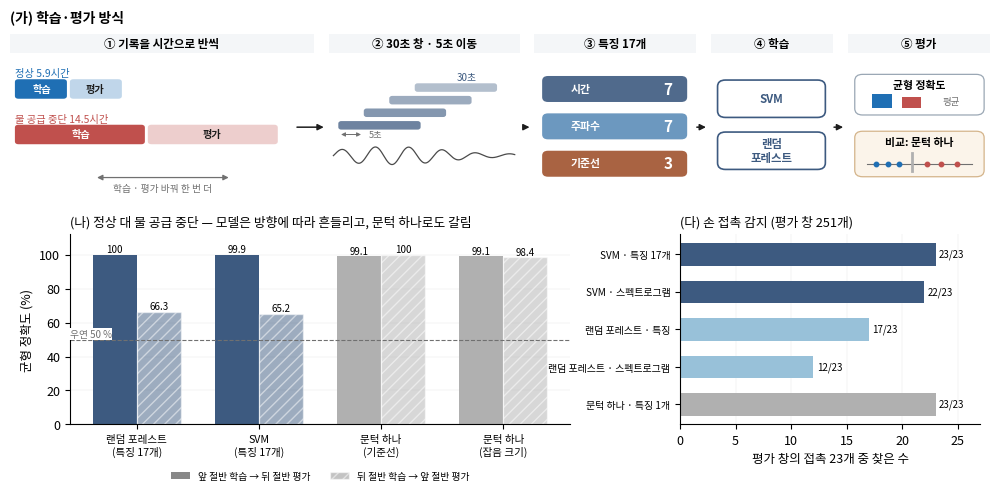

Write the Python code that produced this figure. (Note: this script raises an exception after producing the figure.)
"""fig_ml_eval.py — 모델 학습·평가 방식과 결과 (2026-11-17).
숫자: 정상·물 공급 중단 = report/stim/newplant_ml.py 결과(특징 17개), 손 접촉 = 보고서 표5(Ⅳ-2).
쓰는 법: python3 report/stim/fig_ml_eval.py → report/FIG_ML_EVAL.png
"""
import os
import numpy as np
import matplotlib
matplotlib.use("Agg")
import matplotlib.pyplot as plt
from matplotlib import font_manager as fm
from matplotlib.patches import FancyBboxPatch
for f in ("NotoSansCJK-Regular.ttc", "NotoSansCJK-Bold.ttc"):
    fm.fontManager.addfont("/usr/share/fonts/opentype/noto/" + f)
plt.rcParams.update({"font.family": "Noto Sans CJK JP", "axes.unicode_minus": False, "font.size": 9})
INK, GRAY, OK, DRY, M1, M2, TH = "#1d1d1d", "#707070", "#1f6fb4", "#c0504d", "#3d5a80", "#98c1d9", "#b0b0b0"

fig = plt.figure(figsize=(10, 5.0), dpi=300)
# (가) 학습·평가 방식 — 회로 구성도(그림2)와 같은 단계 띠 + 그림 위주
a = fig.add_axes([0.01, 0.60, 0.98, 0.39]); a.set_xlim(0, 100); a.set_ylim(0, 24); a.axis("off")
a.text(0, 23.9, "(가) 학습·평가 방식", fontsize=10, fontweight="bold", va="top")
PAPER = "#f4f6f8"
def band(x0, x1, t):
    a.add_patch(FancyBboxPatch((x0, 18.6), x1 - x0, 2.4, boxstyle="square,pad=0", fc=PAPER, ec="none"))
    a.text((x0 + x1) / 2, 19.8, t, ha="center", va="center", fontsize=8.3, fontweight="bold")
def arrow(x0, x1, y=9.5):
    a.annotate("", (x1, y), (x0, y), arrowprops=dict(arrowstyle="-|>", lw=1.1, color=INK, mutation_scale=9))
band(0, 31, "① 기록을 시간으로 반씩"); band(32.5, 52, "② 30초 창 · 5초 이동"); band(53.5, 70, "③ 특징 17개")
band(71.5, 84, "④ 학습"); band(85.5, 100, "⑤ 평가")
# ① 두 기록(같은 축척) + 학습/평가 반
U = 1.85
for y, lab, col, hrs in ((14.2, "정상 5.9시간", OK, 5.9), (8.6, "물 공급 중단 14.5시간", DRY, 14.5)):
    L = hrs * U
    a.add_patch(FancyBboxPatch((0.5, y - 1.2), L / 2 - 0.15, 2.4, boxstyle="round,pad=0,rounding_size=0.35", fc=col, ec="none"))
    a.add_patch(FancyBboxPatch((0.5 + L / 2 + 0.15, y - 1.2), L / 2 - 0.15, 2.4, boxstyle="round,pad=0,rounding_size=0.35", fc=col, alpha=0.28, ec="none"))
    a.text(0.5 + L / 4, y, "학습", ha="center", va="center", fontsize=7.3, color="white", fontweight="bold")
    a.text(0.5 + 3 * L / 4, y, "평가", ha="center", va="center", fontsize=7.3, color=INK, fontweight="bold")
    a.text(0.5, y + 1.9, lab, fontsize=7.4, color=col, va="center")
a.annotate("", (8.6, 3.3), (22.6, 3.3), arrowprops=dict(arrowstyle="<|-|>", lw=0.9, color=GRAY, mutation_scale=8))
a.text(15.6, 1.6, "학습 · 평가 바꿔 한 번 더", ha="center", fontsize=7, color=GRAY)
arrow(29.0, 32.3)
# ② 신호 + 겹치는 창
xx = np.linspace(0, 1, 400)
a.plot(33 + 18.5 * xx, 6.0 + 1.1 * np.sin(xx * 34) * (0.6 + 0.4 * np.sin(xx * 5)), color="#4a4a4a", lw=0.9)
for k in range(4):
    x = 33.5 + k * 2.6
    a.add_patch(FancyBboxPatch((x, 9.2 + k * 1.55), 8.4, 1.05, boxstyle="round,pad=0,rounding_size=0.3", fc=M1, alpha=0.75 - k * 0.12, ec="none"))
a.text(45.6, 15.3, "30초", fontsize=7, color=M1, ha="left")
a.annotate("", (36.1, 8.6), (33.5, 8.6), arrowprops=dict(arrowstyle="<|-|>", lw=0.7, color=GRAY, mutation_scale=6))
a.text(36.6, 8.6, "5초", ha="left", va="center", fontsize=6.6, color=GRAY)
arrow(52.2, 53.3)
# ③ 특징 칩 3개
for k, (t1, n, col) in enumerate((("시간", "7", "#3d5a80"), ("주파수", "7", "#5c8db8"), ("기준선", "3", "#a0522d"))):
    y = 14.2 - k * 4.6
    a.add_patch(FancyBboxPatch((54.3, y - 1.6), 14.8, 3.2, boxstyle="round,pad=0,rounding_size=0.6", fc=col, ec="none", alpha=0.9))
    a.text(57.2, y, t1, va="center", fontsize=7.8, color="white", fontweight="bold")
    a.text(67.6, y, n, va="center", ha="right", fontsize=11, color="white", fontweight="bold")
arrow(69.8, 71.3)
# ④ 모델 두 개
for k, t1 in enumerate(("SVM", "랜덤\n포레스트")):
    y = 13.0 - k * 6.4
    a.add_patch(FancyBboxPatch((72.2, y - 2.3), 11.0, 4.6, boxstyle="round,pad=0,rounding_size=0.8", fc="white", ec=M1, lw=1.2))
    a.text(77.7, y, t1, ha="center", va="center", fontsize=8.2, fontweight="bold", color=M1, linespacing=1.1)
arrow(83.8, 85.3)
# ⑤ 균형 정확도 막대 + 문턱 하나
a.add_patch(FancyBboxPatch((86.2, 11.0), 13.2, 5.0, boxstyle="round,pad=0,rounding_size=0.8", fc="white", ec="#9aa7b4", lw=0.9))
a.text(92.8, 14.7, "균형 정확도", ha="center", va="center", fontsize=7.8, fontweight="bold")
for k, (h, c) in enumerate(((0.9, OK), (0.7, DRY))):
    a.add_patch(FancyBboxPatch((88.0 + k * 3.0, 11.8), 2.0, 2.0 * h, boxstyle="square,pad=0", fc=c, ec="none"))
a.text(95.2, 12.6, "평균", fontsize=6.8, color=GRAY, va="center")
a.add_patch(FancyBboxPatch((86.2, 3.4), 13.2, 5.6, boxstyle="round,pad=0,rounding_size=0.8", fc="#fbf4ea", ec="#d4b48a", lw=0.9))
a.text(92.8, 7.6, "비교: 문턱 하나", ha="center", va="center", fontsize=7.8, fontweight="bold")
a.plot([87.4, 98.2], [5.0, 5.0], color=GRAY, lw=0.8)
a.plot([92.0, 92.0], [4.1, 6.3], color=TH, lw=2)
for x_, c in ((88.4, OK), (89.6, OK), (90.7, OK), (93.6, DRY), (95.0, DRY), (96.6, DRY)):
    a.plot(x_, 5.0, "o", ms=3.2, color=c)

# (나) 정상·물 공급 중단 결과
b = fig.add_axes([0.07, 0.16, 0.50, 0.38])
labs = ["랜덤 포레스트\n(특징 17개)", "SVM\n(특징 17개)", "문턱 하나\n(기준선)", "문턱 하나\n(잡음 크기)"]
fwd = [100.0, 99.9, 99.1, 99.1]; bwd = [66.3, 65.2, 100.0, 98.4]
xs = np.arange(4); w = 0.36
cols = [M1, M1, TH, TH]
r1 = b.bar(xs - w / 2, fwd, w, color=cols, label="앞 → 뒤")
r2 = b.bar(xs + w / 2, bwd, w, color=cols, alpha=0.5, hatch="///", edgecolor="white", label="뒤 → 앞")
for r in list(r1) + list(r2):
    b.text(r.get_x() + r.get_width() / 2, r.get_height() + 1.2, f"{r.get_height():g}", ha="center", fontsize=7)
b.axhline(50, color=GRAY, ls="--", lw=0.8); b.text(-0.55, 51.5, "우연 50 %", ha="left", fontsize=7, color=GRAY, bbox=dict(fc="white", ec="none", pad=0.5))
b.set_xticks(xs); b.set_xticklabels(labs, fontsize=7.6); b.set_ylim(0, 112); b.set_ylabel("균형 정확도 (%)")
b.set_title("(나) 정상 대 물 공급 중단 — 모델은 방향에 따라 흔들리고, 문턱 하나로도 갈림", loc="left", fontsize=9.2)
from matplotlib.patches import Patch
b.legend(handles=[Patch(fc="#888888", label="앞 절반 학습 → 뒤 절반 평가"), Patch(fc="#888888", alpha=0.5, hatch="///", ec="white", label="뒤 절반 학습 → 앞 절반 평가")],
         fontsize=7, loc="upper center", bbox_to_anchor=(0.5, -0.2), ncol=2, frameon=False)
# (다) 손 접촉
c = fig.add_axes([0.68, 0.16, 0.30, 0.38])
tl = ["SVM · 특징 17개", "SVM · 스펙트로그램", "랜덤 포레스트 · 특징", "랜덤 포레스트 · 스펙트로그램", "문턱 하나 · 특징 1개"]
tv = [23, 22, 17, 12, 23]
yy = np.arange(5)[::-1]
c.barh(yy, tv, color=[M1, M1, M2, M2, TH], height=0.6)
for y, v in zip(yy, tv):
    c.text(v + 0.3, y, f"{v}/23", va="center", fontsize=7)
c.set_yticks(yy); c.set_yticklabels(tl, fontsize=7.2); c.set_xlim(0, 27)
c.set_xlabel("평가 창의 접촉 23개 중 찾은 수")
c.set_title("(다) 손 접촉 감지 (평가 창 251개)", loc="left", fontsize=9.2)
for x_ in (b, c):
    x_.grid(axis="y" if x_ is b else "x", lw=0.3, color="#e3e3e3"); x_.set_axisbelow(True)
    for s in ("top", "right"):
        x_.spines[s].set_visible(False)
out = os.path.join(os.path.dirname(__file__), "..", "FIG_ML_EVAL.png")
fig.savefig(out, facecolor="white", bbox_inches="tight", pad_inches=0.04); print(out)
